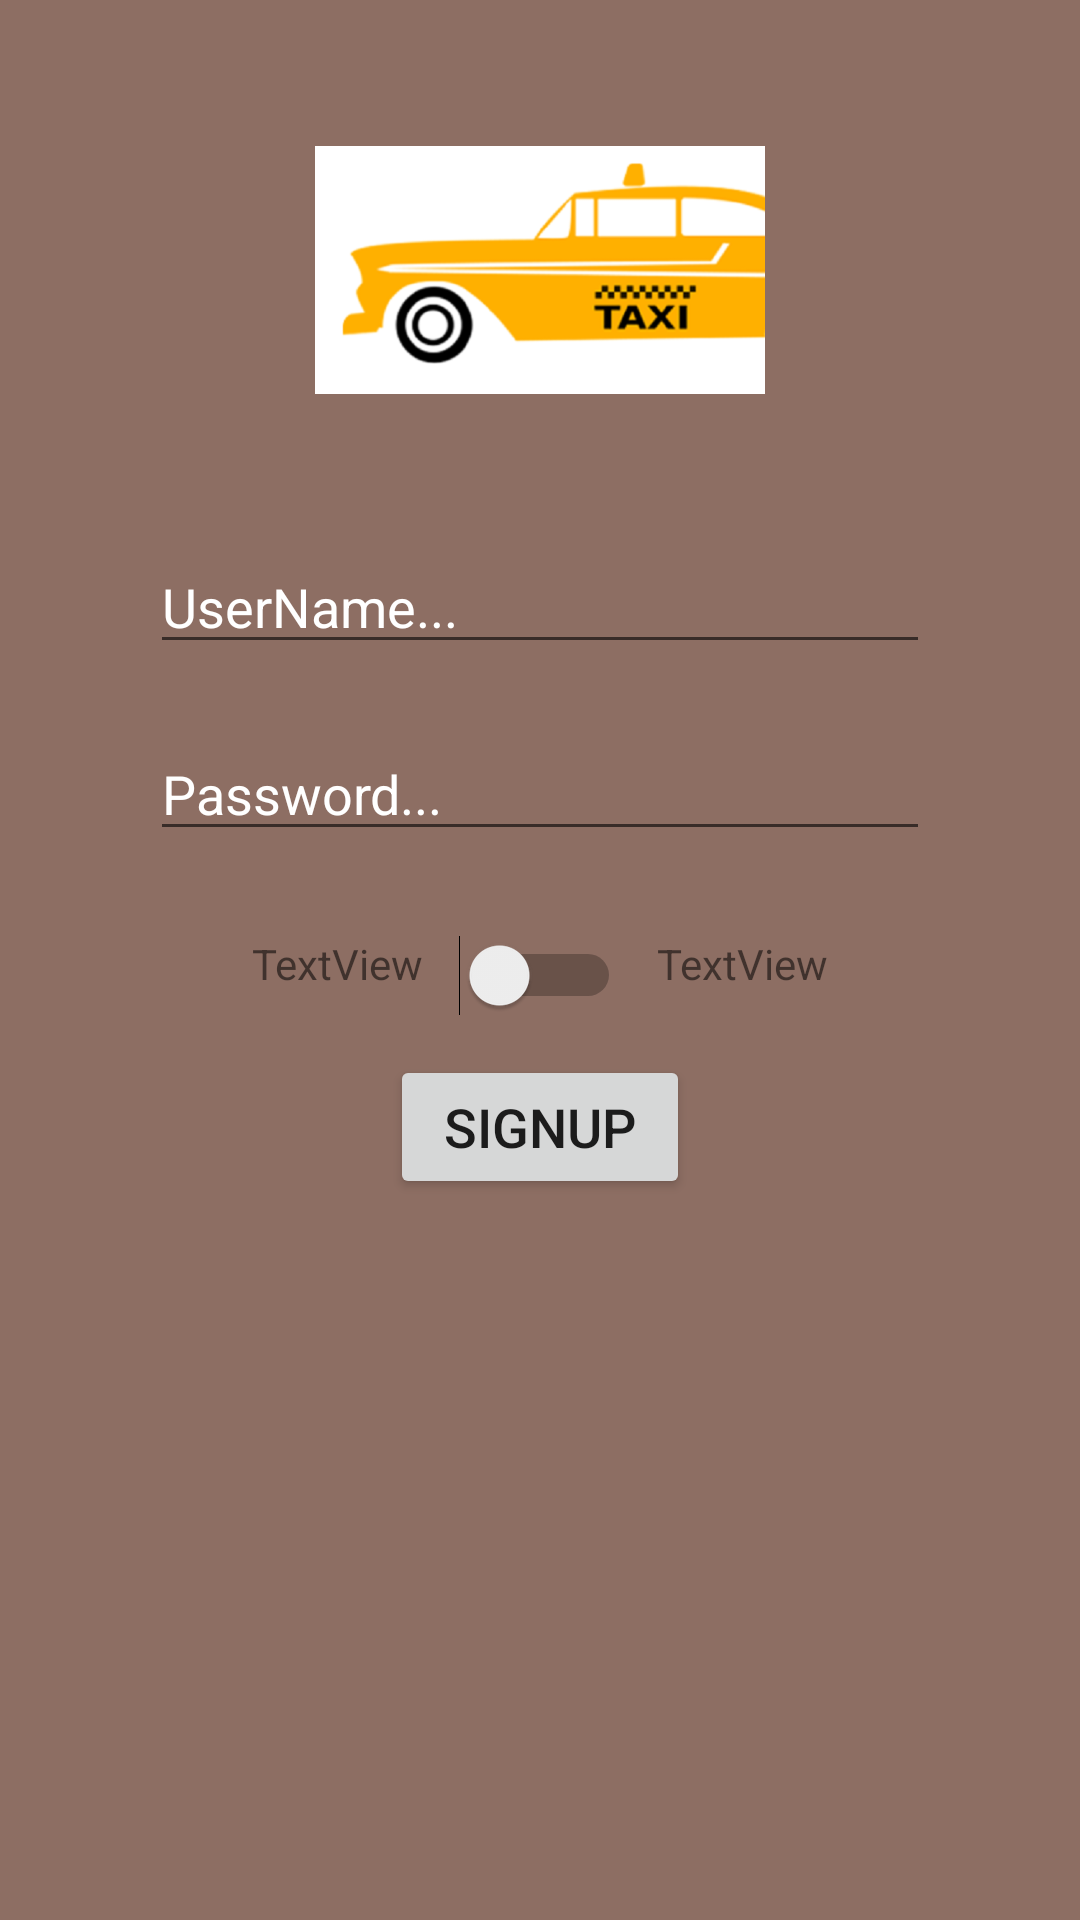

Produce the Android XML layout that renders to this screen, including the resource entries it uses.
<!-- AndroidManifest.xml: application theme AppTheme -->
<!-- res/layout/signup.xml -->
<?xml version="1.0" encoding="utf-8"?>

<RelativeLayout xmlns:android="http://schemas.android.com/apk/res/android"
    xmlns:tools="http://schemas.android.com/tools"
    android:layout_width="match_parent"
    android:layout_height="match_parent"
    android:id="@+id/background"
    tools:context="com.parse.TekSee.Signup"
    android:background="#8D6E63">

    <ImageView
        android:layout_width="150dp"
        android:layout_height="150dp"
        android:layout_margin="15dp"
        android:layout_alignParentTop="true"
        android:layout_centerHorizontal="true"
        android:src="@drawable/mainicon"
        android:id="@+id/imageView" />

    <EditText
        android:id="@+id/username"
        android:layout_width="match_parent"
        android:layout_height="wrap_content"
        android:layout_below="@+id/imageView"
        android:layout_centerHorizontal="true"
        android:layout_marginBottom="5dp"
        android:layout_marginLeft="100dp"
        android:ems="10"
        android:hint="UserName..."
        android:inputType="textPersonName"
        android:textColor="#FFF"
        android:textColorHint="#FFF" />

    <EditText
        android:id="@+id/password"
        android:layout_width="match_parent"
        android:layout_height="wrap_content"
        android:layout_alignLeft="@+id/username"
        android:layout_alignStart="@+id/username"
        android:layout_below="@+id/username"
        android:layout_marginBottom="16dp"
        android:layout_marginRight="50dp"
        android:layout_marginTop="16dp"
        android:ems="10"
        android:hint="Password..."
        android:inputType="textPassword"
        android:textColor="#FFF"
        android:textColorHint="#FFF" />

    <Button
        android:id="@+id/SignUp"
        android:layout_width="100dp"
        android:layout_height="wrap_content"
        android:layout_below="@+id/password"
        android:layout_centerHorizontal="true"
        android:layout_marginTop="52dp"
        android:onClick="signup"
        android:text="SignUp"
        android:textSize="18sp" />

    <Switch
        android:id="@+id/switch2"
        android:layout_width="wrap_content"
        android:layout_height="wrap_content"
        android:layout_below="@+id/password"
        android:layout_centerHorizontal="true"
        android:layout_marginTop="12dp" />

    <TextView
        android:id="@+id/textView"
        android:layout_width="wrap_content"
        android:layout_height="wrap_content"
        android:layout_alignTop="@+id/switch2"
        android:layout_marginEnd="12dp"
        android:layout_marginRight="12dp"
        android:layout_toLeftOf="@+id/switch2"
        android:layout_toStartOf="@+id/switch2"
        android:text="TextView" />

    <TextView
        android:id="@+id/textView2"
        android:layout_width="wrap_content"
        android:layout_height="wrap_content"
        android:layout_alignTop="@+id/switch2"
        android:layout_marginLeft="12dp"
        android:layout_marginStart="12dp"
        android:layout_toEndOf="@+id/switch2"
        android:layout_toRightOf="@+id/switch2"
        android:text="TextView" />

</RelativeLayout>
<!-- resources referenced by this layout -->
<resources>
  <!-- drawable mainicon: png bitmap (drawable, 48307 bytes) -->
  <style name="AppTheme" parent="Theme.AppCompat.Light.DarkActionBar">
          Customize your theme here.
      </style>
</resources>
